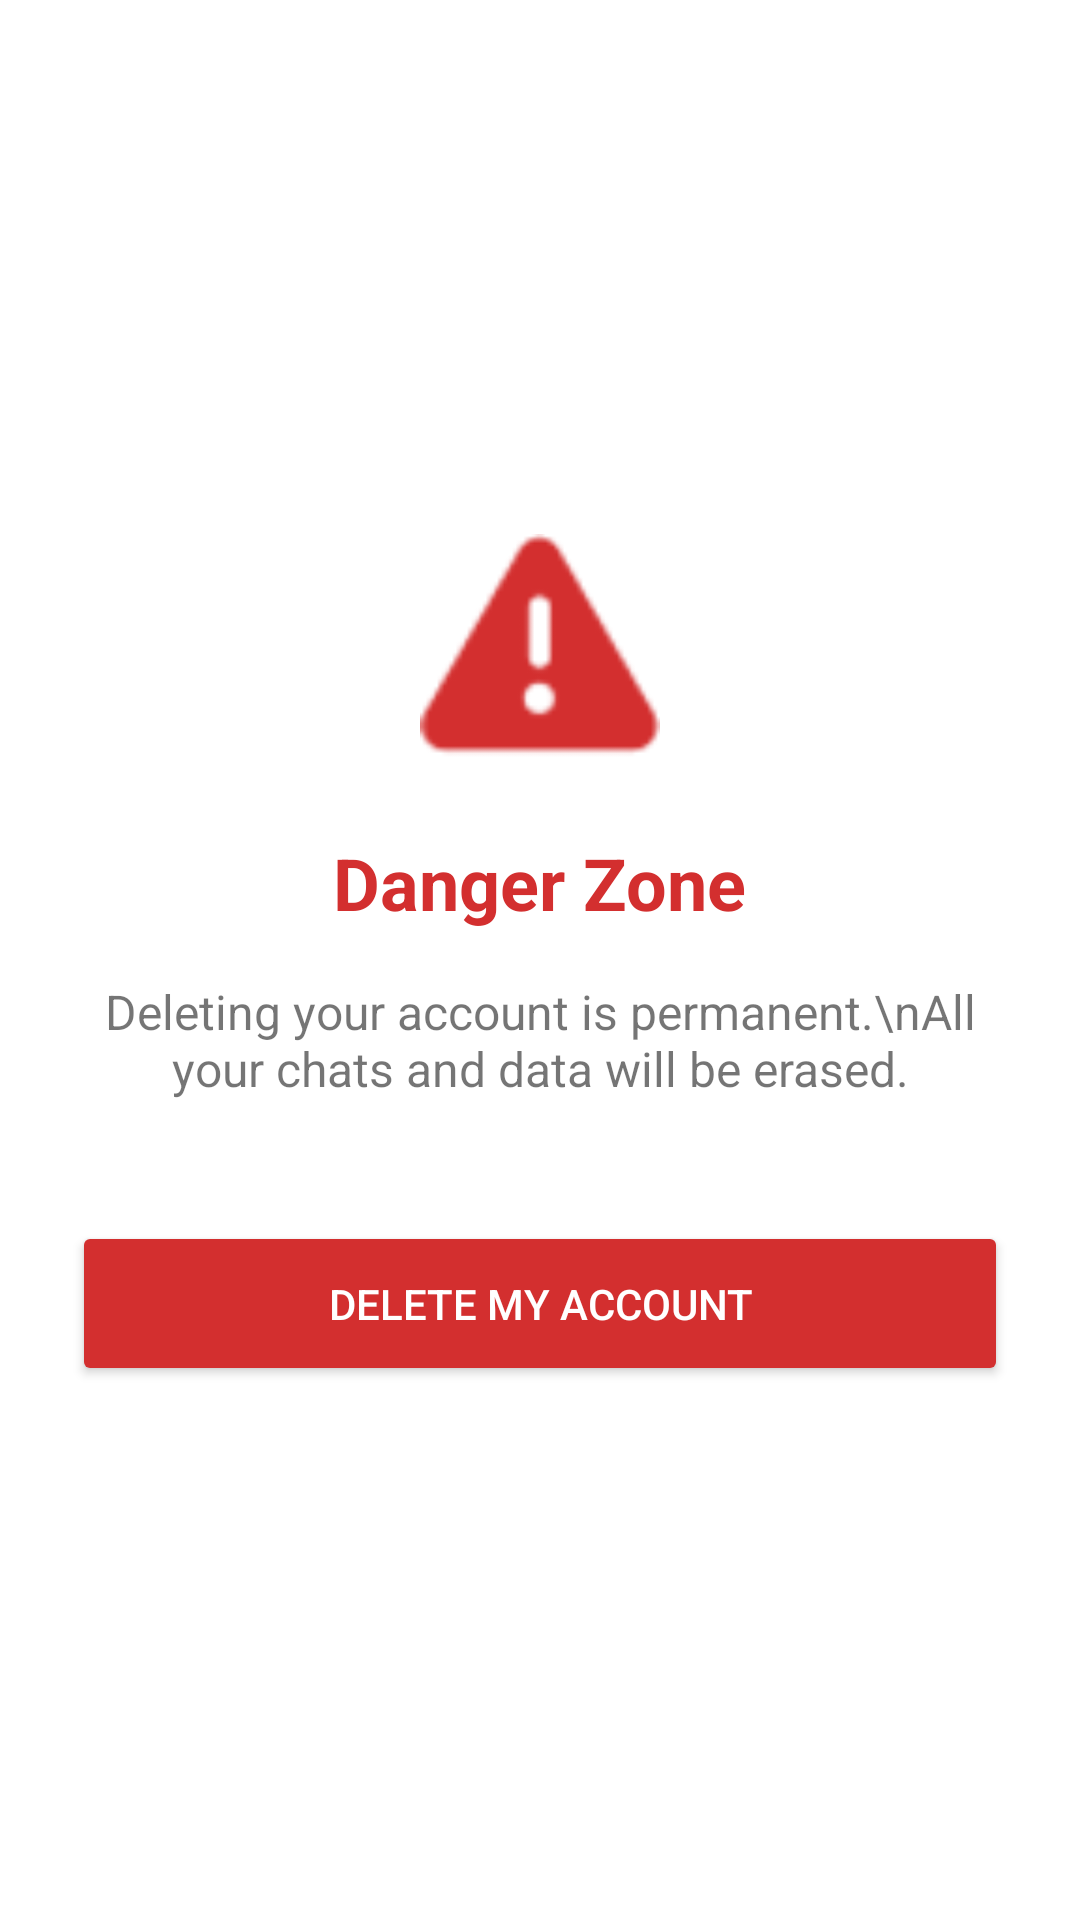

Write the Android layout XML for this screen, with the resource values it uses.
<!-- AndroidManifest.xml: application theme Theme.MyApplication -->
<!-- res/layout/activity_delete_account.xml -->
<?xml version="1.0" encoding="utf-8"?>
<LinearLayout xmlns:android="http://schemas.android.com/apk/res/android"
    android:layout_width="match_parent"
    android:layout_height="match_parent"
    android:orientation="vertical"
    android:padding="24dp"
    android:gravity="center">

    <ImageView
        android:layout_width="80dp"
        android:layout_height="80dp"
        android:src="@android:drawable/ic_dialog_alert"
        android:tint="#D32F2F"
        android:layout_marginBottom="20dp"/>

    <TextView
        android:layout_width="wrap_content"
        android:layout_height="wrap_content"
        android:text="Danger Zone"
        android:textSize="24sp"
        android:textStyle="bold"
        android:textColor="#D32F2F"/>

    <TextView
        android:layout_width="wrap_content"
        android:layout_height="wrap_content"
        android:text="Deleting your account is permanent.\nAll your chats and data will be erased."
        android:gravity="center"
        android:layout_marginTop="16dp"
        android:layout_marginBottom="40dp"
        android:textSize="16sp"/>

    <Button
        android:id="@+id/btnDeleteAccount"
        android:layout_width="match_parent"
        android:layout_height="55dp"
        android:text="Delete My Account"
        android:backgroundTint="#D32F2F"
        android:textColor="#FFFFFF"/>

</LinearLayout>
<!-- resources referenced by this layout -->
<resources>
  <style name="Theme.MyApplication" parent="Theme.MaterialComponents.DayNight.NoActionBar">
          <item name="colorPrimary">@color/purple_500</item>
  
          <item name="colorPrimaryVariant">@color/purple_500</item>
  
          <item name="colorOnPrimary">@color/white</item>
  
          <item name="android:statusBarColor">@color/purple_500</item>
          <item name="android:windowLightStatusBar">false</item> </style>
  <color name="purple_500">#5B4DBC</color>
  <color name="white">#FFFFFFFF</color>
</resources>
